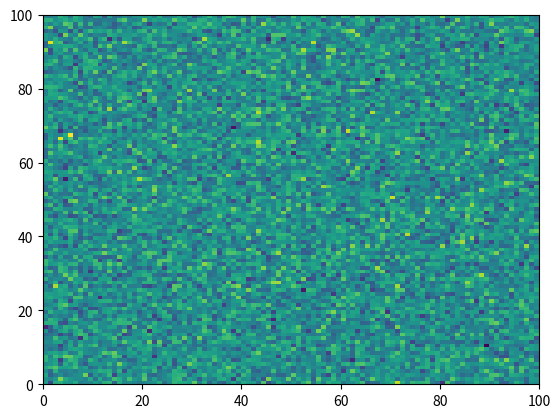

This figure's Python source: (Note: this script raises an exception after producing the figure.)
%matplotlib inline

# [redacted]
# License: BSD 3 clause
# sphinx_gallery_line_numbers = True

import numpy as np
import matplotlib.pyplot as plt

plt.pcolormesh(np.random.randn(100, 100))

iae

plt.plot('Strings are not a valid argument for the plot function')